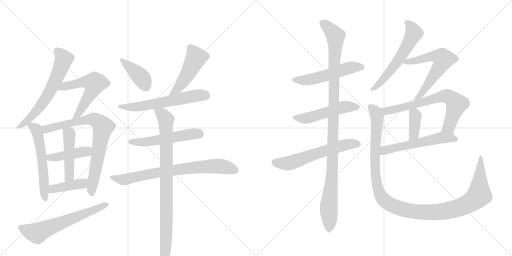
t = 0.00 s
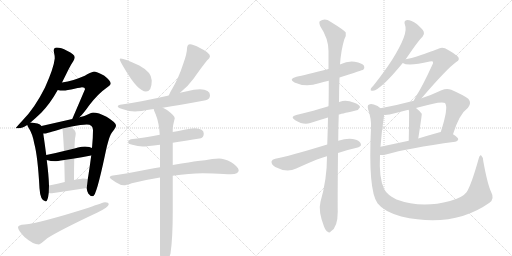
t = 3.64 s
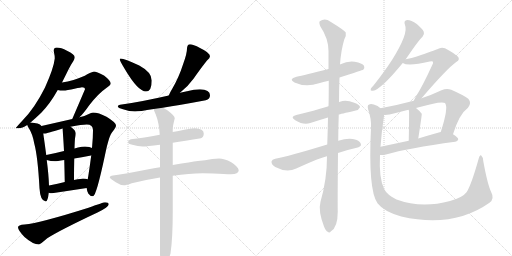
t = 7.27 s
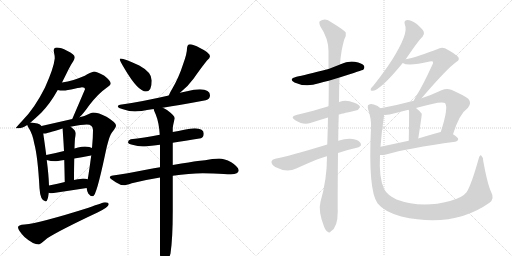
t = 10.91 s
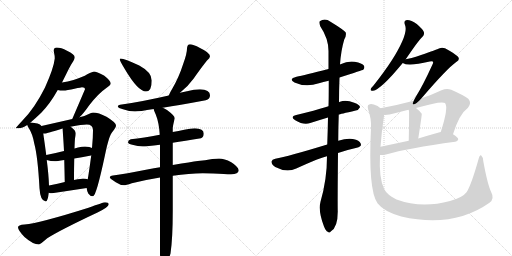
t = 14.55 s
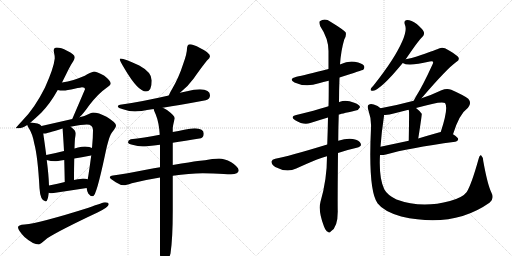
t = 18.18 s

The animated SVG that drew these frames (rendered in a browser with its animation timeline set to each time). Animation: 24 CSS @keyframes rules; one cycle of 18.18 s.

<svg version="1.1" viewBox="0 0 2048 1024" xmlns="http://www.w3.org/2000/svg">
  <g stroke="lightgray" stroke-dasharray="1,1" stroke-width="1" transform="scale(4, 4)">
    <line x1="0" y1="0" x2="256" y2="256"></line>
    <line x1="256" y1="0" x2="0" y2="256"></line>
    <line x1="128" y1="0" x2="128" y2="256"></line>
    <line x1="0" y1="128" x2="256" y2="128"></line>
    <line x1="256" y1="0" x2="512" y2="256"></line>
    <line x1="512" y1="0" x2="256" y2="256"></line>
    <line x1="384" y1="0" x2="384" y2="256"></line>
    <line x1="256" y1="128" x2="512" y2="128"></line>
  </g>
<g transform="scale(1, -1) translate(0, -850)">
   <style type="text/css">
    @keyframes keyframes0 {
      from {
       stroke: black;
       stroke-dashoffset: 635;
       stroke-width: 128;
       }
       67% {
       animation-timing-function: step-end;
       stroke: black;
       stroke-dashoffset: 0;
       stroke-width: 128;
       }
       to {
       stroke: black;
       stroke-width: 1024;
       }
       }
       #make-me-a-hanzi-animation-0 {
         animation: keyframes0 0.766764s both;
         animation-delay: 0.000000s;
         animation-timing-function: linear;
       }
    @keyframes keyframes1 {
      from {
       stroke: black;
       stroke-dashoffset: 565;
       stroke-width: 128;
       }
       65% {
       animation-timing-function: step-end;
       stroke: black;
       stroke-dashoffset: 0;
       stroke-width: 128;
       }
       to {
       stroke: black;
       stroke-width: 1024;
       }
       }
       #make-me-a-hanzi-animation-1 {
         animation: keyframes1 0.709798s both;
         animation-delay: 0.766764s;
         animation-timing-function: linear;
       }
    @keyframes keyframes2 {
      from {
       stroke: black;
       stroke-dashoffset: 571;
       stroke-width: 128;
       }
       65% {
       animation-timing-function: step-end;
       stroke: black;
       stroke-dashoffset: 0;
       stroke-width: 128;
       }
       to {
       stroke: black;
       stroke-width: 1024;
       }
       }
       #make-me-a-hanzi-animation-2 {
         animation: keyframes2 0.714681s both;
         animation-delay: 1.476562s;
         animation-timing-function: linear;
       }
    @keyframes keyframes3 {
      from {
       stroke: black;
       stroke-dashoffset: 785;
       stroke-width: 128;
       }
       72% {
       animation-timing-function: step-end;
       stroke: black;
       stroke-dashoffset: 0;
       stroke-width: 128;
       }
       to {
       stroke: black;
       stroke-width: 1024;
       }
       }
       #make-me-a-hanzi-animation-3 {
         animation: keyframes3 0.888835s both;
         animation-delay: 2.191243s;
         animation-timing-function: linear;
       }
    @keyframes keyframes4 {
      from {
       stroke: black;
       stroke-dashoffset: 428;
       stroke-width: 128;
       }
       58% {
       animation-timing-function: step-end;
       stroke: black;
       stroke-dashoffset: 0;
       stroke-width: 128;
       }
       to {
       stroke: black;
       stroke-width: 1024;
       }
       }
       #make-me-a-hanzi-animation-4 {
         animation: keyframes4 0.598307s both;
         animation-delay: 3.080078s;
         animation-timing-function: linear;
       }
    @keyframes keyframes5 {
      from {
       stroke: black;
       stroke-dashoffset: 470;
       stroke-width: 128;
       }
       60% {
       animation-timing-function: step-end;
       stroke: black;
       stroke-dashoffset: 0;
       stroke-width: 128;
       }
       to {
       stroke: black;
       stroke-width: 1024;
       }
       }
       #make-me-a-hanzi-animation-5 {
         animation: keyframes5 0.632487s both;
         animation-delay: 3.678385s;
         animation-timing-function: linear;
       }
    @keyframes keyframes6 {
      from {
       stroke: black;
       stroke-dashoffset: 407;
       stroke-width: 128;
       }
       57% {
       animation-timing-function: step-end;
       stroke: black;
       stroke-dashoffset: 0;
       stroke-width: 128;
       }
       to {
       stroke: black;
       stroke-width: 1024;
       }
       }
       #make-me-a-hanzi-animation-6 {
         animation: keyframes6 0.581217s both;
         animation-delay: 4.310872s;
         animation-timing-function: linear;
       }
    @keyframes keyframes7 {
      from {
       stroke: black;
       stroke-dashoffset: 628;
       stroke-width: 128;
       }
       67% {
       animation-timing-function: step-end;
       stroke: black;
       stroke-dashoffset: 0;
       stroke-width: 128;
       }
       to {
       stroke: black;
       stroke-width: 1024;
       }
       }
       #make-me-a-hanzi-animation-7 {
         animation: keyframes7 0.761068s both;
         animation-delay: 4.892090s;
         animation-timing-function: linear;
       }
    @keyframes keyframes8 {
      from {
       stroke: black;
       stroke-dashoffset: 405;
       stroke-width: 128;
       }
       57% {
       animation-timing-function: step-end;
       stroke: black;
       stroke-dashoffset: 0;
       stroke-width: 128;
       }
       to {
       stroke: black;
       stroke-width: 1024;
       }
       }
       #make-me-a-hanzi-animation-8 {
         animation: keyframes8 0.579590s both;
         animation-delay: 5.653158s;
         animation-timing-function: linear;
       }
    @keyframes keyframes9 {
      from {
       stroke: black;
       stroke-dashoffset: 482;
       stroke-width: 128;
       }
       61% {
       animation-timing-function: step-end;
       stroke: black;
       stroke-dashoffset: 0;
       stroke-width: 128;
       }
       to {
       stroke: black;
       stroke-width: 1024;
       }
       }
       #make-me-a-hanzi-animation-9 {
         animation: keyframes9 0.642253s both;
         animation-delay: 6.232747s;
         animation-timing-function: linear;
       }
    @keyframes keyframes10 {
      from {
       stroke: black;
       stroke-dashoffset: 604;
       stroke-width: 128;
       }
       66% {
       animation-timing-function: step-end;
       stroke: black;
       stroke-dashoffset: 0;
       stroke-width: 128;
       }
       to {
       stroke: black;
       stroke-width: 1024;
       }
       }
       #make-me-a-hanzi-animation-10 {
         animation: keyframes10 0.741536s both;
         animation-delay: 6.875000s;
         animation-timing-function: linear;
       }
    @keyframes keyframes11 {
      from {
       stroke: black;
       stroke-dashoffset: 537;
       stroke-width: 128;
       }
       64% {
       animation-timing-function: step-end;
       stroke: black;
       stroke-dashoffset: 0;
       stroke-width: 128;
       }
       to {
       stroke: black;
       stroke-width: 1024;
       }
       }
       #make-me-a-hanzi-animation-11 {
         animation: keyframes11 0.687012s both;
         animation-delay: 7.616536s;
         animation-timing-function: linear;
       }
    @keyframes keyframes12 {
      from {
       stroke: black;
       stroke-dashoffset: 759;
       stroke-width: 128;
       }
       71% {
       animation-timing-function: step-end;
       stroke: black;
       stroke-dashoffset: 0;
       stroke-width: 128;
       }
       to {
       stroke: black;
       stroke-width: 1024;
       }
       }
       #make-me-a-hanzi-animation-12 {
         animation: keyframes12 0.867676s both;
         animation-delay: 8.303548s;
         animation-timing-function: linear;
       }
    @keyframes keyframes13 {
      from {
       stroke: black;
       stroke-dashoffset: 893;
       stroke-width: 128;
       }
       74% {
       animation-timing-function: step-end;
       stroke: black;
       stroke-dashoffset: 0;
       stroke-width: 128;
       }
       to {
       stroke: black;
       stroke-width: 1024;
       }
       }
       #make-me-a-hanzi-animation-13 {
         animation: keyframes13 0.976725s both;
         animation-delay: 9.171224s;
         animation-timing-function: linear;
       }
    @keyframes keyframes14 {
      from {
       stroke: black;
       stroke-dashoffset: 533;
       stroke-width: 128;
       }
       63% {
       animation-timing-function: step-end;
       stroke: black;
       stroke-dashoffset: 0;
       stroke-width: 128;
       }
       to {
       stroke: black;
       stroke-width: 1024;
       }
       }
       #make-me-a-hanzi-animation-14 {
         animation: keyframes14 0.683757s both;
         animation-delay: 10.147949s;
         animation-timing-function: linear;
       }
    @keyframes keyframes15 {
      from {
       stroke: black;
       stroke-dashoffset: 512;
       stroke-width: 128;
       }
       63% {
       animation-timing-function: step-end;
       stroke: black;
       stroke-dashoffset: 0;
       stroke-width: 128;
       }
       to {
       stroke: black;
       stroke-width: 1024;
       }
       }
       #make-me-a-hanzi-animation-15 {
         animation: keyframes15 0.666667s both;
         animation-delay: 10.831706s;
         animation-timing-function: linear;
       }
    @keyframes keyframes16 {
      from {
       stroke: black;
       stroke-dashoffset: 605;
       stroke-width: 128;
       }
       66% {
       animation-timing-function: step-end;
       stroke: black;
       stroke-dashoffset: 0;
       stroke-width: 128;
       }
       to {
       stroke: black;
       stroke-width: 1024;
       }
       }
       #make-me-a-hanzi-animation-16 {
         animation: keyframes16 0.742350s both;
         animation-delay: 11.498372s;
         animation-timing-function: linear;
       }
    @keyframes keyframes17 {
      from {
       stroke: black;
       stroke-dashoffset: 1101;
       stroke-width: 128;
       }
       78% {
       animation-timing-function: step-end;
       stroke: black;
       stroke-dashoffset: 0;
       stroke-width: 128;
       }
       to {
       stroke: black;
       stroke-width: 1024;
       }
       }
       #make-me-a-hanzi-animation-17 {
         animation: keyframes17 1.145996s both;
         animation-delay: 12.240723s;
         animation-timing-function: linear;
       }
    @keyframes keyframes18 {
      from {
       stroke: black;
       stroke-dashoffset: 586;
       stroke-width: 128;
       }
       66% {
       animation-timing-function: step-end;
       stroke: black;
       stroke-dashoffset: 0;
       stroke-width: 128;
       }
       to {
       stroke: black;
       stroke-width: 1024;
       }
       }
       #make-me-a-hanzi-animation-18 {
         animation: keyframes18 0.726888s both;
         animation-delay: 13.386719s;
         animation-timing-function: linear;
       }
    @keyframes keyframes19 {
      from {
       stroke: black;
       stroke-dashoffset: 618;
       stroke-width: 128;
       }
       67% {
       animation-timing-function: step-end;
       stroke: black;
       stroke-dashoffset: 0;
       stroke-width: 128;
       }
       to {
       stroke: black;
       stroke-width: 1024;
       }
       }
       #make-me-a-hanzi-animation-19 {
         animation: keyframes19 0.752930s both;
         animation-delay: 14.113607s;
         animation-timing-function: linear;
       }
    @keyframes keyframes20 {
      from {
       stroke: black;
       stroke-dashoffset: 696;
       stroke-width: 128;
       }
       69% {
       animation-timing-function: step-end;
       stroke: black;
       stroke-dashoffset: 0;
       stroke-width: 128;
       }
       to {
       stroke: black;
       stroke-width: 1024;
       }
       }
       #make-me-a-hanzi-animation-20 {
         animation: keyframes20 0.816406s both;
         animation-delay: 14.866536s;
         animation-timing-function: linear;
       }
    @keyframes keyframes21 {
      from {
       stroke: black;
       stroke-dashoffset: 383;
       stroke-width: 128;
       }
       55% {
       animation-timing-function: step-end;
       stroke: black;
       stroke-dashoffset: 0;
       stroke-width: 128;
       }
       to {
       stroke: black;
       stroke-width: 1024;
       }
       }
       #make-me-a-hanzi-animation-21 {
         animation: keyframes21 0.561686s both;
         animation-delay: 15.682943s;
         animation-timing-function: linear;
       }
    @keyframes keyframes22 {
      from {
       stroke: black;
       stroke-dashoffset: 565;
       stroke-width: 128;
       }
       65% {
       animation-timing-function: step-end;
       stroke: black;
       stroke-dashoffset: 0;
       stroke-width: 128;
       }
       to {
       stroke: black;
       stroke-width: 1024;
       }
       }
       #make-me-a-hanzi-animation-22 {
         animation: keyframes22 0.709798s both;
         animation-delay: 16.244629s;
         animation-timing-function: linear;
       }
    @keyframes keyframes23 {
      from {
       stroke: black;
       stroke-dashoffset: 1203;
       stroke-width: 128;
       }
       80% {
       animation-timing-function: step-end;
       stroke: black;
       stroke-dashoffset: 0;
       stroke-width: 128;
       }
       to {
       stroke: black;
       stroke-width: 1024;
       }
       }
       #make-me-a-hanzi-animation-23 {
         animation: keyframes23 1.229004s both;
         animation-delay: 16.954427s;
         animation-timing-function: linear;
       }
</style>
<path d="M 227 660 Q 215 660 215 648 Q 215 646 216 640 Q 219 628 219 616 Q 215 578 180 500 Q 138 416 89 367 Q 63 339 63 337 L 76 337 Q 88 337 109 350 L 122 360 Q 140 375 165 399 Q 200 435 231 490 L 248 520 L 266 556 Q 282 589 293 605 Q 299 615 299 621 Q 299 632 268 647 Q 244 660 227 660 Z" fill="lightgray"></path> 
<path d="M 318 381 Q 334 396 357 429 Q 393 476 428 500 Q 443 510 443 516 Q 443 527 416 548 Q 385 564 376 564 Q 372 564 349 553 Q 332 542 294 530 Q 271 523 248 520 C 218 516 201 494 231 490 Q 240 488 252 488 Q 269 488 298 495 Q 326 501 328 501 Q 340 501 340 493 Q 317 439 289 374 C 277 346 297 360 318 381 Z" fill="lightgray"></path> 
<path d="M 109 350 Q 110 346 116 336 Q 130 315 137 276 Q 151 225 158 97 Q 161 46 183 44 Q 191 44 195 79 L 196 108 Q 195 147 187 210 L 185 230 Q 180 268 173 316 L 166 346 Q 161 353 150 356 Q 139 359 122 360 C 104 362 104 362 109 350 Z" fill="lightgray"></path> 
<path d="M 347 98 L 347 96 Q 347 90 353 76 Q 360 65 372 65 Q 385 65 420 230 Q 436 309 450 323 Q 464 340 464 348 Q 464 360 426 383 Q 394 400 372 400 Q 366 400 353 393 Q 339 385 318 381 L 289 374 L 166 346 C 137 339 143 312 173 316 L 179 316 Q 187 316 250 336 L 282 343 Q 328 352 347 352 Q 372 352 372 329 Q 372 299 368 258 L 365 229 Q 361 198 355 158 Q 353 145 351 133 L 347 98 Z" fill="lightgray"></path> 
<path d="M 187 210 Q 203 205 219 205 Q 227 205 257 210 L 297 216 Q 324 221 364 228 L 365 229 C 394 238 395 246 368 258 Q 360 263 340 264 Q 328 264 312 260 Q 306 258 298 256 L 256 246 Q 217 236 185 230 C 156 224 158 218 187 210 Z" fill="lightgray"></path> 
<path d="M 257 210 Q 258 170 259 122 C 260 92 296 100 296 130 Q 296 179 297 216 L 298 256 Q 299 287 300 296 Q 303 311 303 316 Q 303 329 284 342 Q 283 343 282 343 C 257 360 247 366 250 336 Q 253 303 256 246 L 257 210 Z" fill="lightgray"></path> 
<path d="M 195 79 Q 200 77 208 77 Q 275 87 347 98 C 377 103 380 124 351 133 Q 343 136 332 136 Q 329 136 296 130 L 259 122 Q 233 116 196 108 C 167 102 166 87 195 79 Z" fill="lightgray"></path> 
<path d="M 420 41 Q 414 41 354 19 Q 161 -42 98 -48 Q 72 -50 72 -59 Q 72 -71 98 -98 Q 132 -128 156 -128 Q 160 -128 189 -103 Q 241 -70 390 0 Q 435 22 435 33 Q 435 41 420 41 Z" fill="lightgray"></path> 
<path d="M 483 616 Q 479 616 479 612 Q 479 607 499 574 Q 552 484 584 484 Q 607 484 607 528 Q 607 561 557 588 Q 497 616 483 616 Z" fill="lightgray"></path> 
<path d="M 760 673 Q 754 673 751 668 Q 748 663 748 656 Q 748 636 733 595 Q 715 539 689 495 Q 679 479 675 468 C 663 440 697 460 720 479 Q 750 502 774 535 Q 804 578 828 608 Q 840 618 840 625 Q 840 639 800 658 Q 772 673 760 673 Z" fill="lightgray"></path> 
<path d="M 675 468 Q 566 443 487 432 Q 471 430 471 425 Q 471 418 492 413 Q 517 404 540 404 Q 556 404 615 414 L 651 419 Q 716 429 823 449 Q 840 454 840 469 Q 840 492 800 493 Q 777 493 748 485 L 720 479 L 675 468 Z" fill="lightgray"></path> 
<path d="M 639 311 Q 574 299 523 293 Q 512 289 512 281 Q 512 275 529 271 Q 552 264 571 264 Q 586 264 640 271 L 691 279 Q 738 286 804 297 Q 815 301 815 316 Q 815 336 779 337 Q 762 337 737 331 Q 714 326 691 322 L 639 311 Z" fill="lightgray"></path> 
<path d="M 640 181 Q 617 177 589 172 Q 501 155 452 148 Q 439 146 439 140 Q 440 136 463 121 Q 481 109 496 109 Q 503 109 527 117 Q 578 130 640 140 L 691 147 Q 757 157 811 157 L 853 156 Q 901 153 924 153 Q 954 154 955 169 Q 952 184 925 201 Q 897 216 876 216 Q 865 216 849 214 Q 820 209 791 206 Q 767 203 691 190 L 640 181 Z" fill="lightgray"></path> 
<path d="M 615 414 L 615 413 Q 615 410 623 392 Q 636 360 639 311 L 640 271 L 640 181 L 640 140 L 640 -168 Q 643 -212 655 -212 Q 668 -212 682 -164 Q 691 -104 691 7 L 691 147 L 691 190 L 691 279 L 691 322 L 691 337 Q 691 345 699 377 Q 699 387 668 410 Q 659 416 651 419 C 625 433 605 442 615 414 Z" fill="lightgray"></path> 
<path d="M 1358 540 Q 1451 570 1453 571 Q 1460 578 1456 587 Q 1449 597 1419 603 Q 1391 607 1362 593 Q 1361 593 1360 592 L 1314 574 Q 1217 549 1186 543 Q 1152 534 1178 520 Q 1223 499 1276 517 Q 1292 523 1315 527 L 1358 540 Z" fill="lightgray"></path> 
<path d="M 1355 392 Q 1358 393 1423 408 Q 1433 408 1440 421 Q 1440 431 1417 439 Q 1384 452 1360 443 Q 1357 442 1356 441 L 1314 425 Q 1307 424 1301 421 Q 1264 409 1185 390 Q 1158 383 1181 369 Q 1215 348 1241 358 Q 1272 368 1312 380 L 1355 392 Z" fill="lightgray"></path> 
<path d="M 1352 238 Q 1386 250 1427 259 Q 1443 263 1444 270 Q 1444 283 1424 291 Q 1396 301 1353 287 L 1309 272 Q 1152 224 1101 215 Q 1088 212 1086 204 Q 1085 192 1101 182 Q 1146 158 1185 176 Q 1284 221 1308 225 L 1352 238 Z" fill="lightgray"></path> 
<path d="M 1282 43 Q 1272 6 1296 -56 Q 1303 -74 1311 -77 Q 1317 -84 1324 -75 Q 1351 -59 1351 4 Q 1350 37 1352 238 L 1353 287 Q 1353 336 1355 392 L 1356 441 Q 1356 490 1358 540 L 1360 592 Q 1364 649 1377 692 Q 1386 707 1383 720 Q 1376 730 1322 763 Q 1300 779 1279 765 Q 1275 761 1281 745 Q 1314 696 1314 646 Q 1314 612 1314 574 L 1315 527 Q 1315 449 1314 425 L 1312 380 Q 1311 328 1309 272 L 1308 225 Q 1308 132 1282 43 Z" fill="lightgray"></path> 
<path d="M 1623 613 Q 1672 686 1690 703 Q 1699 712 1695 723 Q 1691 733 1667 754 Q 1645 770 1629 770 Q 1613 769 1620 750 Q 1635 717 1568 610 Q 1537 562 1494 508 Q 1485 499 1483 494 Q 1480 485 1492 487 Q 1522 490 1611 598 L 1623 613 Z" fill="lightgray"></path> 
<path d="M 1686 457 Q 1789 577 1825 602 Q 1843 612 1830 625 Q 1817 637 1780 657 Q 1764 663 1749 653 Q 1740 649 1667 624 Q 1648 618 1623 613 C 1594 607 1591 606 1611 598 Q 1632 583 1719 604 Q 1728 607 1731 604 Q 1735 600 1729 590 Q 1690 505 1665 466 Q 1658 454 1655 447 C 1642 420 1666 434 1686 457 Z" fill="lightgray"></path> 
<path d="M 1812 313 Q 1837 394 1872 419 Q 1888 438 1873 455 Q 1857 468 1805 491 Q 1787 498 1766 489 Q 1726 470 1686 457 L 1655 447 Q 1588 429 1522 417 C 1493 411 1506 389 1536 390 Q 1554 389 1579 397 Q 1606 404 1634 411 L 1664 418 Q 1766 448 1780 438 Q 1795 420 1763 322 C 1754 293 1803 284 1812 313 Z" fill="lightgray"></path> 
<path d="M 1634 411 Q 1635 410 1636 407 Q 1637 398 1635 287 C 1634 257 1668 266 1673 296 Q 1688 392 1687 395 L 1686 396 Q 1676 409 1664 418 C 1640 437 1621 438 1634 411 Z" fill="lightgray"></path> 
<path d="M 1520 230 Q 1530 229 1544 232 Q 1631 257 1821 283 Q 1831 284 1833 293 Q 1833 300 1812 313 L 1763 322 Q 1759 322 1755 320 Q 1712 308 1673 296 L 1635 287 Q 1574 274 1522 263 C 1493 257 1490 230 1520 230 Z" fill="lightgray"></path> 
<path d="M 1965 81 Q 1950 112 1933 206 Q 1932 222 1925 228 Q 1919 232 1914 213 Q 1886 113 1867 82 Q 1851 60 1800 46 Q 1686 15 1586 52 Q 1549 70 1537 93 Q 1515 138 1520 230 L 1522 263 Q 1526 321 1536 386 Q 1536 389 1536 390 C 1538 408 1538 408 1522 417 Q 1512 427 1495 432 Q 1482 436 1475 431 Q 1468 428 1473 411 Q 1486 374 1484 339 Q 1472 90 1510 37 Q 1535 4 1605 -16 Q 1812 -64 1958 39 Q 1979 55 1965 81 Z" fill="lightgray"></path> 
      <clipPath id="make-me-a-hanzi-clip-0">
      <path d="M 227 660 Q 215 660 215 648 Q 215 646 216 640 Q 219 628 219 616 Q 215 578 180 500 Q 138 416 89 367 Q 63 339 63 337 L 76 337 Q 88 337 109 350 L 122 360 Q 140 375 165 399 Q 200 435 231 490 L 248 520 L 266 556 Q 282 589 293 605 Q 299 615 299 621 Q 299 632 268 647 Q 244 660 227 660 Z" fill="lightgray"></path>
      </clipPath>
      <path clip-path="url(#make-me-a-hanzi-clip-0)" d="M 226 650 L 255 613 L 206 496 L 147 406 L 97 356 L 73 344 " fill="none" id="make-me-a-hanzi-animation-0" stroke-dasharray="507 1014" stroke-linecap="round"></path>

      <clipPath id="make-me-a-hanzi-clip-1">
      <path d="M 318 381 Q 334 396 357 429 Q 393 476 428 500 Q 443 510 443 516 Q 443 527 416 548 Q 385 564 376 564 Q 372 564 349 553 Q 332 542 294 530 Q 271 523 248 520 C 218 516 201 494 231 490 Q 240 488 252 488 Q 269 488 298 495 Q 326 501 328 501 Q 340 501 340 493 Q 317 439 289 374 C 277 346 297 360 318 381 Z" fill="lightgray"></path>
      </clipPath>
      <path clip-path="url(#make-me-a-hanzi-clip-1)" d="M 237 493 L 259 505 L 326 521 L 378 517 L 371 492 L 313 394 L 295 380 " fill="none" id="make-me-a-hanzi-animation-1" stroke-dasharray="437 874" stroke-linecap="round"></path>

      <clipPath id="make-me-a-hanzi-clip-2">
      <path d="M 109 350 Q 110 346 116 336 Q 130 315 137 276 Q 151 225 158 97 Q 161 46 183 44 Q 191 44 195 79 L 196 108 Q 195 147 187 210 L 185 230 Q 180 268 173 316 L 166 346 Q 161 353 150 356 Q 139 359 122 360 C 104 362 104 362 109 350 Z" fill="lightgray"></path>
      </clipPath>
      <path clip-path="url(#make-me-a-hanzi-clip-2)" d="M 118 346 L 128 346 L 145 332 L 153 305 L 170 199 L 181 52 " fill="none" id="make-me-a-hanzi-animation-2" stroke-dasharray="443 886" stroke-linecap="round"></path>

      <clipPath id="make-me-a-hanzi-clip-3">
      <path d="M 347 98 L 347 96 Q 347 90 353 76 Q 360 65 372 65 Q 385 65 420 230 Q 436 309 450 323 Q 464 340 464 348 Q 464 360 426 383 Q 394 400 372 400 Q 366 400 353 393 Q 339 385 318 381 L 289 374 L 166 346 C 137 339 143 312 173 316 L 179 316 Q 187 316 250 336 L 282 343 Q 328 352 347 352 Q 372 352 372 329 Q 372 299 368 258 L 365 229 Q 361 198 355 158 Q 353 145 351 133 L 347 98 Z" fill="lightgray"></path>
      </clipPath>
      <path clip-path="url(#make-me-a-hanzi-clip-3)" d="M 176 325 L 192 336 L 343 370 L 375 373 L 403 355 L 412 343 L 367 96 L 369 73 " fill="none" id="make-me-a-hanzi-animation-3" stroke-dasharray="657 1314" stroke-linecap="round"></path>

      <clipPath id="make-me-a-hanzi-clip-4">
      <path d="M 187 210 Q 203 205 219 205 Q 227 205 257 210 L 297 216 Q 324 221 364 228 L 365 229 C 394 238 395 246 368 258 Q 360 263 340 264 Q 328 264 312 260 Q 306 258 298 256 L 256 246 Q 217 236 185 230 C 156 224 158 218 187 210 Z" fill="lightgray"></path>
      </clipPath>
      <path clip-path="url(#make-me-a-hanzi-clip-4)" d="M 193 226 L 199 220 L 246 224 L 359 252 " fill="none" id="make-me-a-hanzi-animation-4" stroke-dasharray="300 600" stroke-linecap="round"></path>

      <clipPath id="make-me-a-hanzi-clip-5">
      <path d="M 257 210 Q 258 170 259 122 C 260 92 296 100 296 130 Q 296 179 297 216 L 298 256 Q 299 287 300 296 Q 303 311 303 316 Q 303 329 284 342 Q 283 343 282 343 C 257 360 247 366 250 336 Q 253 303 256 246 L 257 210 Z" fill="lightgray"></path>
      </clipPath>
      <path clip-path="url(#make-me-a-hanzi-clip-5)" d="M 257 331 L 277 314 L 278 154 L 264 130 " fill="none" id="make-me-a-hanzi-animation-5" stroke-dasharray="342 684" stroke-linecap="round"></path>

      <clipPath id="make-me-a-hanzi-clip-6">
      <path d="M 195 79 Q 200 77 208 77 Q 275 87 347 98 C 377 103 380 124 351 133 Q 343 136 332 136 Q 329 136 296 130 L 259 122 Q 233 116 196 108 C 167 102 166 87 195 79 Z" fill="lightgray"></path>
      </clipPath>
      <path clip-path="url(#make-me-a-hanzi-clip-6)" d="M 203 86 L 221 97 L 329 115 L 345 128 " fill="none" id="make-me-a-hanzi-animation-6" stroke-dasharray="279 558" stroke-linecap="round"></path>

      <clipPath id="make-me-a-hanzi-clip-7">
      <path d="M 420 41 Q 414 41 354 19 Q 161 -42 98 -48 Q 72 -50 72 -59 Q 72 -71 98 -98 Q 132 -128 156 -128 Q 160 -128 189 -103 Q 241 -70 390 0 Q 435 22 435 33 Q 435 41 420 41 Z" fill="lightgray"></path>
      </clipPath>
      <path clip-path="url(#make-me-a-hanzi-clip-7)" d="M 82 -61 L 109 -74 L 148 -82 L 428 33 " fill="none" id="make-me-a-hanzi-animation-7" stroke-dasharray="500 1000" stroke-linecap="round"></path>

      <clipPath id="make-me-a-hanzi-clip-8">
      <path d="M 483 616 Q 479 616 479 612 Q 479 607 499 574 Q 552 484 584 484 Q 607 484 607 528 Q 607 561 557 588 Q 497 616 483 616 Z" fill="lightgray"></path>
      </clipPath>
      <path clip-path="url(#make-me-a-hanzi-clip-8)" d="M 485 610 L 550 556 L 573 529 L 584 502 " fill="none" id="make-me-a-hanzi-animation-8" stroke-dasharray="277 554" stroke-linecap="round"></path>

      <clipPath id="make-me-a-hanzi-clip-9">
      <path d="M 760 673 Q 754 673 751 668 Q 748 663 748 656 Q 748 636 733 595 Q 715 539 689 495 Q 679 479 675 468 C 663 440 697 460 720 479 Q 750 502 774 535 Q 804 578 828 608 Q 840 618 840 625 Q 840 639 800 658 Q 772 673 760 673 Z" fill="lightgray"></path>
      </clipPath>
      <path clip-path="url(#make-me-a-hanzi-clip-9)" d="M 762 659 L 783 617 L 731 521 L 714 498 L 682 472 " fill="none" id="make-me-a-hanzi-animation-9" stroke-dasharray="354 708" stroke-linecap="round"></path>

      <clipPath id="make-me-a-hanzi-clip-10">
      <path d="M 675 468 Q 566 443 487 432 Q 471 430 471 425 Q 471 418 492 413 Q 517 404 540 404 Q 556 404 615 414 L 651 419 Q 716 429 823 449 Q 840 454 840 469 Q 840 492 800 493 Q 777 493 748 485 L 720 479 L 675 468 Z" fill="lightgray"></path>
      </clipPath>
      <path clip-path="url(#make-me-a-hanzi-clip-10)" d="M 476 424 L 543 422 L 795 469 L 820 469 " fill="none" id="make-me-a-hanzi-animation-10" stroke-dasharray="476 952" stroke-linecap="round"></path>

      <clipPath id="make-me-a-hanzi-clip-11">
      <path d="M 639 311 Q 574 299 523 293 Q 512 289 512 281 Q 512 275 529 271 Q 552 264 571 264 Q 586 264 640 271 L 691 279 Q 738 286 804 297 Q 815 301 815 316 Q 815 336 779 337 Q 762 337 737 331 Q 714 326 691 322 L 639 311 Z" fill="lightgray"></path>
      </clipPath>
      <path clip-path="url(#make-me-a-hanzi-clip-11)" d="M 519 282 L 609 285 L 774 315 L 797 314 " fill="none" id="make-me-a-hanzi-animation-11" stroke-dasharray="409 818" stroke-linecap="round"></path>

      <clipPath id="make-me-a-hanzi-clip-12">
      <path d="M 640 181 Q 617 177 589 172 Q 501 155 452 148 Q 439 146 439 140 Q 440 136 463 121 Q 481 109 496 109 Q 503 109 527 117 Q 578 130 640 140 L 691 147 Q 757 157 811 157 L 853 156 Q 901 153 924 153 Q 954 154 955 169 Q 952 184 925 201 Q 897 216 876 216 Q 865 216 849 214 Q 820 209 791 206 Q 767 203 691 190 L 640 181 Z" fill="lightgray"></path>
      </clipPath>
      <path clip-path="url(#make-me-a-hanzi-clip-12)" d="M 447 141 L 494 132 L 705 172 L 859 186 L 886 185 L 943 170 " fill="none" id="make-me-a-hanzi-animation-12" stroke-dasharray="631 1262" stroke-linecap="round"></path>

      <clipPath id="make-me-a-hanzi-clip-13">
      <path d="M 615 414 L 615 413 Q 615 410 623 392 Q 636 360 639 311 L 640 271 L 640 181 L 640 140 L 640 -168 Q 643 -212 655 -212 Q 668 -212 682 -164 Q 691 -104 691 7 L 691 147 L 691 190 L 691 279 L 691 322 L 691 337 Q 691 345 699 377 Q 699 387 668 410 Q 659 416 651 419 C 625 433 605 442 615 414 Z" fill="lightgray"></path>
      </clipPath>
      <path clip-path="url(#make-me-a-hanzi-clip-13)" d="M 621 414 L 651 391 L 664 369 L 666 -58 L 655 -204 " fill="none" id="make-me-a-hanzi-animation-13" stroke-dasharray="765 1530" stroke-linecap="round"></path>

      <clipPath id="make-me-a-hanzi-clip-14">
      <path d="M 1358 540 Q 1451 570 1453 571 Q 1460 578 1456 587 Q 1449 597 1419 603 Q 1391 607 1362 593 Q 1361 593 1360 592 L 1314 574 Q 1217 549 1186 543 Q 1152 534 1178 520 Q 1223 499 1276 517 Q 1292 523 1315 527 L 1358 540 Z" fill="lightgray"></path>
      </clipPath>
      <path clip-path="url(#make-me-a-hanzi-clip-14)" d="M 1179 532 L 1250 533 L 1390 577 L 1422 582 L 1449 578 " fill="none" id="make-me-a-hanzi-animation-14" stroke-dasharray="405 810" stroke-linecap="round"></path>

      <clipPath id="make-me-a-hanzi-clip-15">
      <path d="M 1355 392 Q 1358 393 1423 408 Q 1433 408 1440 421 Q 1440 431 1417 439 Q 1384 452 1360 443 Q 1357 442 1356 441 L 1314 425 Q 1307 424 1301 421 Q 1264 409 1185 390 Q 1158 383 1181 369 Q 1215 348 1241 358 Q 1272 368 1312 380 L 1355 392 Z" fill="lightgray"></path>
      </clipPath>
      <path clip-path="url(#make-me-a-hanzi-clip-15)" d="M 1181 380 L 1229 378 L 1380 423 L 1430 421 " fill="none" id="make-me-a-hanzi-animation-15" stroke-dasharray="384 768" stroke-linecap="round"></path>

      <clipPath id="make-me-a-hanzi-clip-16">
      <path d="M 1352 238 Q 1386 250 1427 259 Q 1443 263 1444 270 Q 1444 283 1424 291 Q 1396 301 1353 287 L 1309 272 Q 1152 224 1101 215 Q 1088 212 1086 204 Q 1085 192 1101 182 Q 1146 158 1185 176 Q 1284 221 1308 225 L 1352 238 Z" fill="lightgray"></path>
      </clipPath>
      <path clip-path="url(#make-me-a-hanzi-clip-16)" d="M 1097 201 L 1160 198 L 1366 267 L 1404 275 L 1434 273 " fill="none" id="make-me-a-hanzi-animation-16" stroke-dasharray="477 954" stroke-linecap="round"></path>

      <clipPath id="make-me-a-hanzi-clip-17">
      <path d="M 1282 43 Q 1272 6 1296 -56 Q 1303 -74 1311 -77 Q 1317 -84 1324 -75 Q 1351 -59 1351 4 Q 1350 37 1352 238 L 1353 287 Q 1353 336 1355 392 L 1356 441 Q 1356 490 1358 540 L 1360 592 Q 1364 649 1377 692 Q 1386 707 1383 720 Q 1376 730 1322 763 Q 1300 779 1279 765 Q 1275 761 1281 745 Q 1314 696 1314 646 Q 1314 612 1314 574 L 1315 527 Q 1315 449 1314 425 L 1312 380 Q 1311 328 1309 272 L 1308 225 Q 1308 132 1282 43 Z" fill="lightgray"></path>
      </clipPath>
      <path clip-path="url(#make-me-a-hanzi-clip-17)" d="M 1290 759 L 1342 706 L 1332 225 L 1315 29 L 1316 -64 " fill="none" id="make-me-a-hanzi-animation-17" stroke-dasharray="973 1946" stroke-linecap="round"></path>

      <clipPath id="make-me-a-hanzi-clip-18">
      <path d="M 1623 613 Q 1672 686 1690 703 Q 1699 712 1695 723 Q 1691 733 1667 754 Q 1645 770 1629 770 Q 1613 769 1620 750 Q 1635 717 1568 610 Q 1537 562 1494 508 Q 1485 499 1483 494 Q 1480 485 1492 487 Q 1522 490 1611 598 L 1623 613 Z" fill="lightgray"></path>
      </clipPath>
      <path clip-path="url(#make-me-a-hanzi-clip-18)" d="M 1629 758 L 1640 749 L 1656 717 L 1645 695 L 1589 601 L 1528 526 L 1490 494 " fill="none" id="make-me-a-hanzi-animation-18" stroke-dasharray="458 916" stroke-linecap="round"></path>

      <clipPath id="make-me-a-hanzi-clip-19">
      <path d="M 1686 457 Q 1789 577 1825 602 Q 1843 612 1830 625 Q 1817 637 1780 657 Q 1764 663 1749 653 Q 1740 649 1667 624 Q 1648 618 1623 613 C 1594 607 1591 606 1611 598 Q 1632 583 1719 604 Q 1728 607 1731 604 Q 1735 600 1729 590 Q 1690 505 1665 466 Q 1658 454 1655 447 C 1642 420 1666 434 1686 457 Z" fill="lightgray"></path>
      </clipPath>
      <path clip-path="url(#make-me-a-hanzi-clip-19)" d="M 1616 600 L 1737 626 L 1769 618 L 1772 612 L 1760 585 L 1686 473 L 1660 450 " fill="none" id="make-me-a-hanzi-animation-19" stroke-dasharray="490 980" stroke-linecap="round"></path>

      <clipPath id="make-me-a-hanzi-clip-20">
      <path d="M 1812 313 Q 1837 394 1872 419 Q 1888 438 1873 455 Q 1857 468 1805 491 Q 1787 498 1766 489 Q 1726 470 1686 457 L 1655 447 Q 1588 429 1522 417 C 1493 411 1506 389 1536 390 Q 1554 389 1579 397 Q 1606 404 1634 411 L 1664 418 Q 1766 448 1780 438 Q 1795 420 1763 322 C 1754 293 1803 284 1812 313 Z" fill="lightgray"></path>
      </clipPath>
      <path clip-path="url(#make-me-a-hanzi-clip-20)" d="M 1530 413 L 1554 406 L 1754 461 L 1792 465 L 1826 434 L 1795 341 L 1771 332 " fill="none" id="make-me-a-hanzi-animation-20" stroke-dasharray="568 1136" stroke-linecap="round"></path>

      <clipPath id="make-me-a-hanzi-clip-21">
      <path d="M 1634 411 Q 1635 410 1636 407 Q 1637 398 1635 287 C 1634 257 1668 266 1673 296 Q 1688 392 1687 395 L 1686 396 Q 1676 409 1664 418 C 1640 437 1621 438 1634 411 Z" fill="lightgray"></path>
      </clipPath>
      <path clip-path="url(#make-me-a-hanzi-clip-21)" d="M 1642 412 L 1658 395 L 1661 372 L 1657 314 L 1639 300 " fill="none" id="make-me-a-hanzi-animation-21" stroke-dasharray="255 510" stroke-linecap="round"></path>

      <clipPath id="make-me-a-hanzi-clip-22">
      <path d="M 1520 230 Q 1530 229 1544 232 Q 1631 257 1821 283 Q 1831 284 1833 293 Q 1833 300 1812 313 L 1763 322 Q 1759 322 1755 320 Q 1712 308 1673 296 L 1635 287 Q 1574 274 1522 263 C 1493 257 1490 230 1520 230 Z" fill="lightgray"></path>
      </clipPath>
      <path clip-path="url(#make-me-a-hanzi-clip-22)" d="M 1526 235 L 1538 249 L 1754 297 L 1823 293 " fill="none" id="make-me-a-hanzi-animation-22" stroke-dasharray="437 874" stroke-linecap="round"></path>

      <clipPath id="make-me-a-hanzi-clip-23">
      <path d="M 1965 81 Q 1950 112 1933 206 Q 1932 222 1925 228 Q 1919 232 1914 213 Q 1886 113 1867 82 Q 1851 60 1800 46 Q 1686 15 1586 52 Q 1549 70 1537 93 Q 1515 138 1520 230 L 1522 263 Q 1526 321 1536 386 Q 1536 389 1536 390 C 1538 408 1538 408 1522 417 Q 1512 427 1495 432 Q 1482 436 1475 431 Q 1468 428 1473 411 Q 1486 374 1484 339 Q 1472 90 1510 37 Q 1535 4 1605 -16 Q 1812 -64 1958 39 Q 1979 55 1965 81 Z" fill="lightgray"></path>
      </clipPath>
      <path clip-path="url(#make-me-a-hanzi-clip-23)" d="M 1483 422 L 1503 399 L 1509 382 L 1499 232 L 1508 112 L 1525 64 L 1542 45 L 1573 26 L 1620 10 L 1718 0 L 1805 11 L 1870 33 L 1916 70 L 1924 221 " fill="none" id="make-me-a-hanzi-animation-23" stroke-dasharray="1075 2150" stroke-linecap="round"></path>

</g>
</svg>
